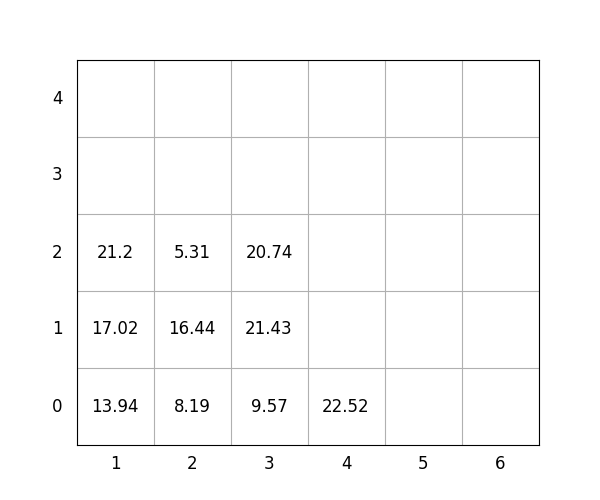

Values plotted in this chart, from the file beside it:
idx, loc_x, loc_y, loc_z, weight, group, score, seq, reloc, size(ft)
1, 4, 0, 0, 22.52, 2, 222.5, 1, 0, 20
2, 3, 0, 0, 9.57, 1, 109.6, 2, 0, 20
3, 2, 0, 0, 8.19, 1, 108.2, 3, 0, 20
4, 1, 0, 0, 13.94, 0, 13.94, 4, 0, 20
5, 3, 0, 1, 21.43, 1, 121.4, 5, 0, 20
6, 3, 0, 2, 20.74, 2, 220.7, 6, 0, 20
7, 1, 0, 1, 17.02, 0, 17.02, 7, 0, 20
8, 1, 0, 2, 21.2, 2, 221.2, 8, 0, 20
9, 2, 0, 1, 16.44, 1, 116.4, 9, 0, 20
10, 2, 0, 2, 5.31, 2, 205.3, 10, 0, 20
